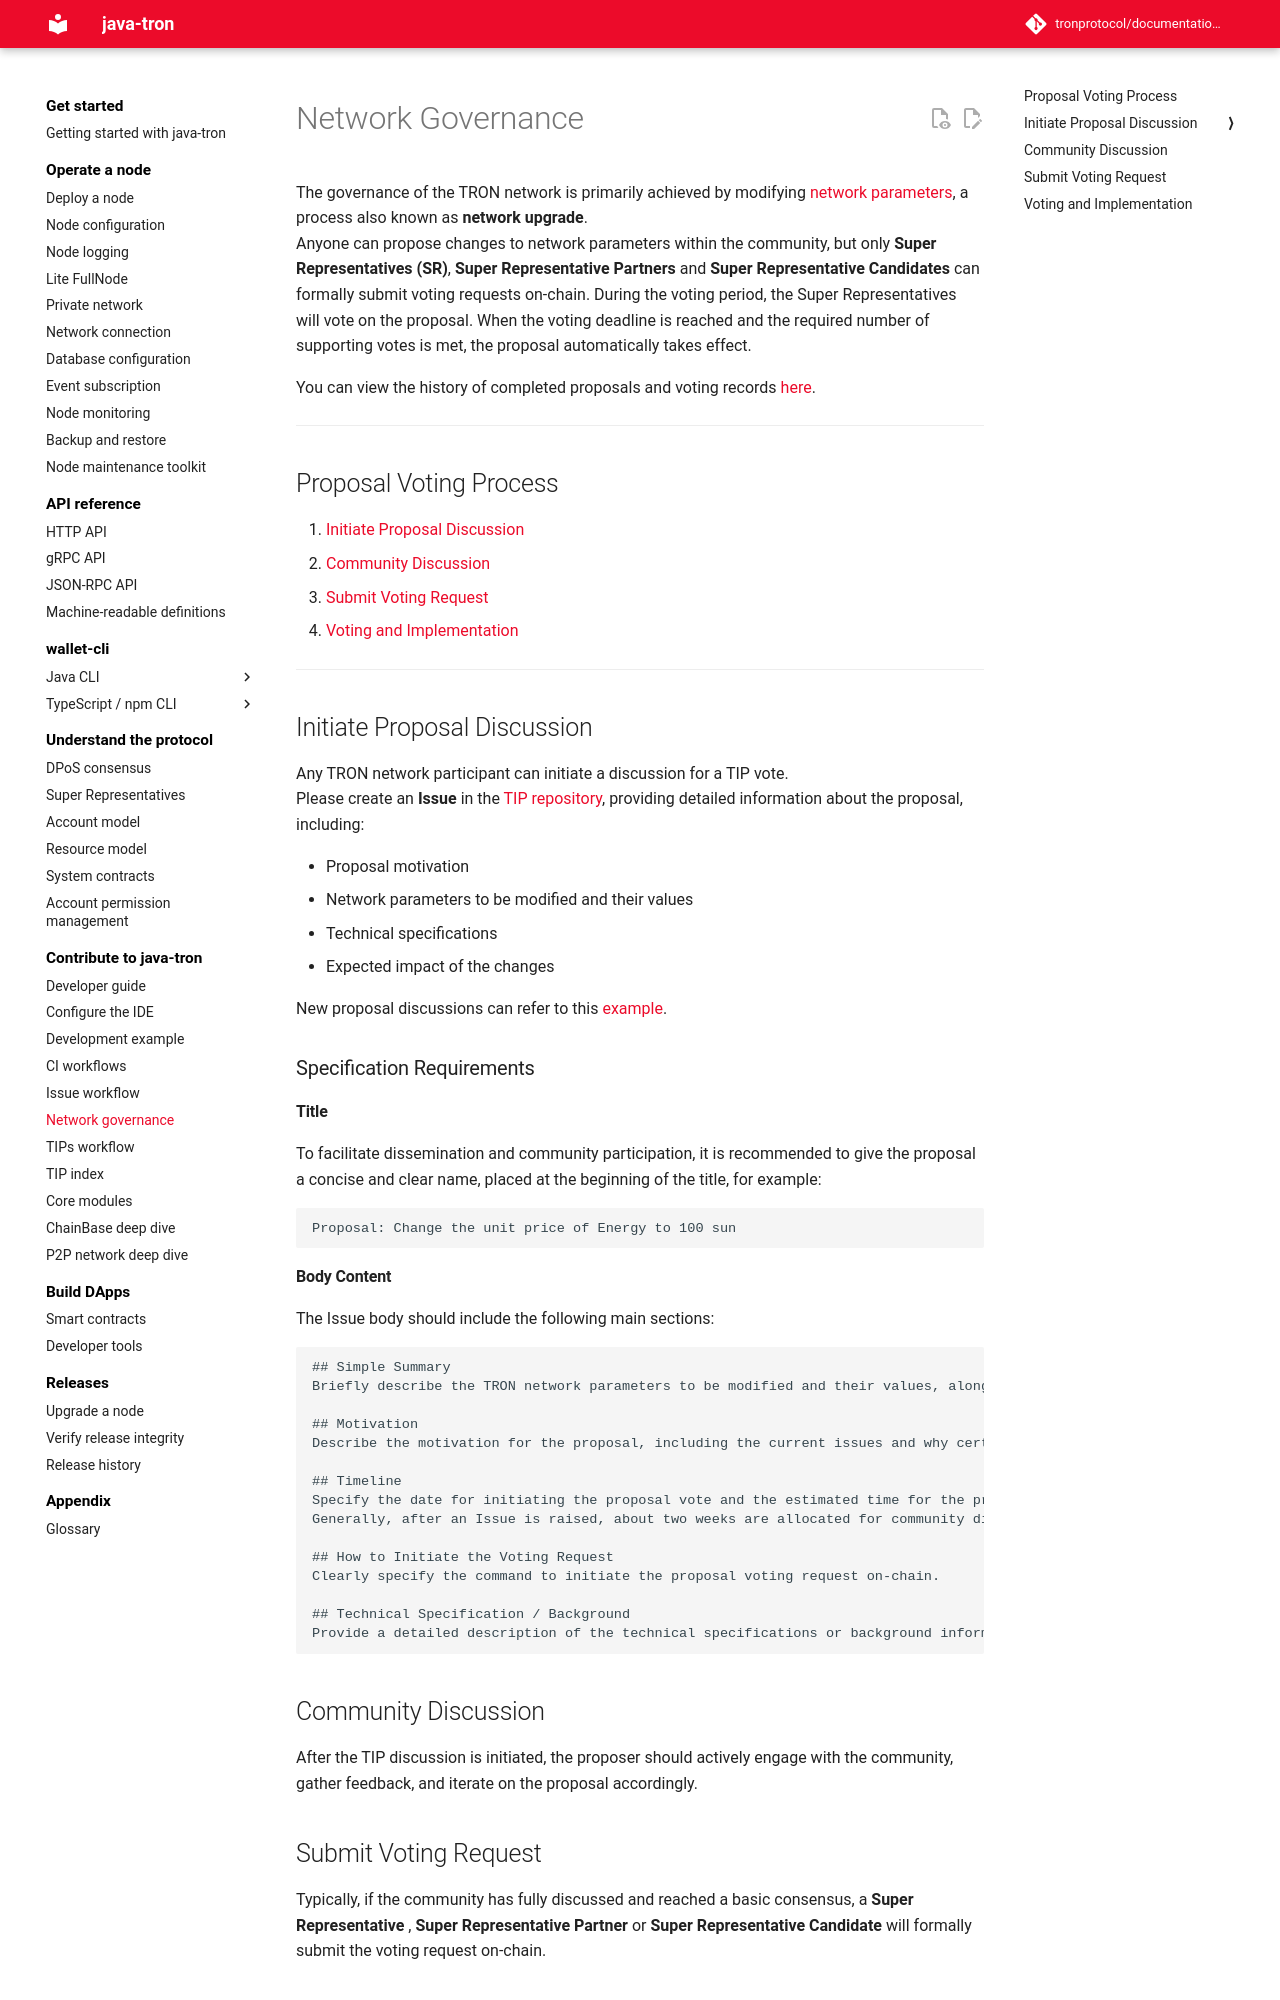

repository: tronprotocol/documentation-en · page: developers/governance/index.html · generator: mkdocs


# Network Governance

The governance of the TRON network is primarily achieved by modifying [network parameters](https://tronscan.org/#/sr/committee), a process also known as **network upgrade**.  
Anyone can propose changes to network parameters within the community, but only **Super Representatives (SR)**, **Super Representative Partners** and **Super Representative Candidates** can formally submit voting requests on-chain. During the voting period, the Super Representatives will vote on the proposal. When the voting deadline is reached and the required number of supporting votes is met, the proposal automatically takes effect.

You can view the history of completed proposals and voting records [here](https://github.com/tronprotocol/tips/tree/master/proposal).

---

## Proposal Voting Process

1. [Initiate Proposal Discussion](#initiate-proposal-discussion)  
2. [Community Discussion](#community-discussion)  
3. [Submit Voting Request](#submit-voting-request)  
4. [Voting and Implementation](#voting-and-implementation)  

---

## Initiate Proposal Discussion

Any TRON network participant can initiate a discussion for a TIP vote.  
Please create an **Issue** in the [TIP repository](https://github.com/tronprotocol/tips/issues), providing detailed information about the proposal, including:

- Proposal motivation  
- Network parameters to be modified and their values  
- Technical specifications  
- Expected impact of the changes  

New proposal discussions can refer to this [example](https://github.com/tronprotocol/tips/issues/789).

### Specification Requirements

#### Title

To facilitate dissemination and community participation, it is recommended to give the proposal a concise and clear name, placed at the beginning of the title, for example:

```text
Proposal: Change the unit price of Energy to 100 sun
```

#### Body Content

The Issue body should include the following main sections:

```text
## Simple Summary
Briefly describe the TRON network parameters to be modified and their values, along with a summary of the expected impact.

## Motivation
Describe the motivation for the proposal, including the current issues and why certain network parameters need to be modified.

## Timeline
Specify the date for initiating the proposal vote and the estimated time for the proposal to take effect.
Generally, after an Issue is raised, about two weeks are allocated for community discussion, so the formal voting request should be initiated after two weeks.

## How to Initiate the Voting Request
Clearly specify the command to initiate the proposal voting request on-chain.

## Technical Specification / Background
Provide a detailed description of the technical specifications or background information for the proposal.
```

## Community Discussion

After the TIP discussion is initiated, the proposer should actively engage with the community, gather feedback, and iterate on the proposal accordingly.
